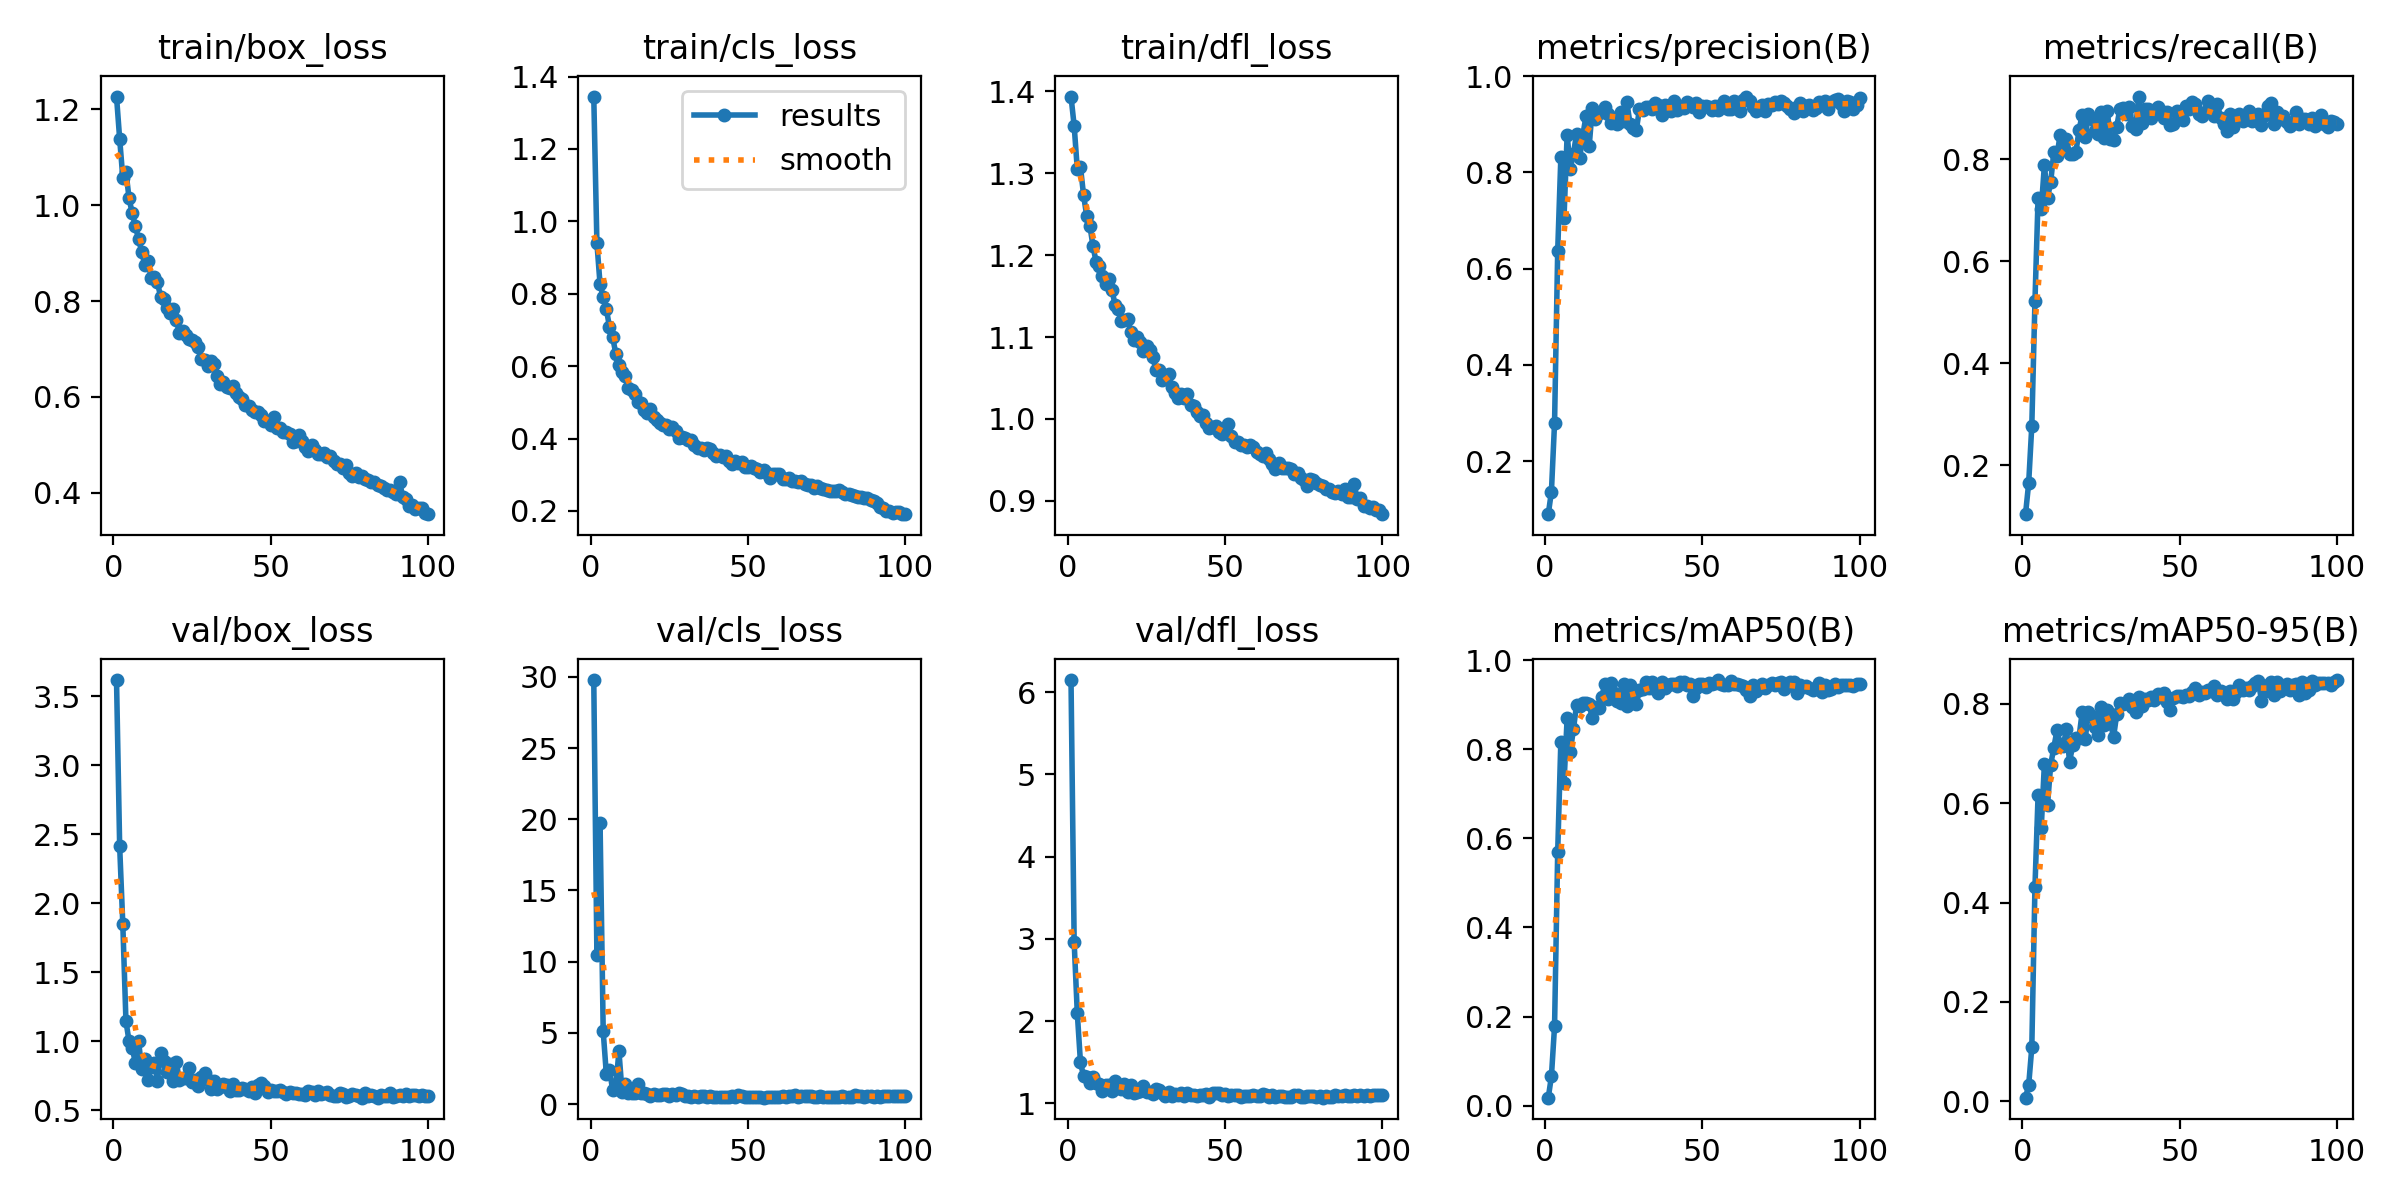

The data file committed next to this chart (first rows):
epoch, train/box_loss, train/cls_loss, train/dfl_loss, metrics/precision(B), metrics/recall(B), metrics/mAP50(B), metrics/mAP50-95(B), val/box_loss, val/cls_loss, val/dfl_loss, lr/pg0, lr/pg1, lr/pg2
1, 1.227, 1.345, 1.393, 0.08976, 0.1038, 0.01782, 0.00731, 3.616, 29.77, 6.148, 0.06775, 0.0006581, 0.0006581
2, 1.139, 0.94, 1.358, 0.1363, 0.1643, 0.0655, 0.03232, 2.413, 10.44, 2.961, 0.03507, 0.001311, 0.001311
3, 1.058, 0.8261, 1.305, 0.2796, 0.2774, 0.1782, 0.1086, 1.848, 19.74, 2.093, 0.002379, 0.001952, 0.001952
4, 1.069, 0.7918, 1.308, 0.6369, 0.5216, 0.5697, 0.4315, 1.145, 5.098, 1.499, 0.00194, 0.00194, 0.00194
5, 1.014, 0.7576, 1.273, 0.8312, 0.7252, 0.8173, 0.6172, 0.9992, 2.094, 1.326, 0.00194, 0.00194, 0.00194
6, 0.9829, 0.7081, 1.248, 0.7048, 0.7022, 0.7238, 0.5503, 0.948, 2.421, 1.317, 0.00192, 0.00192, 0.00192
7, 0.9565, 0.6802, 1.236, 0.8782, 0.7891, 0.8699, 0.6792, 0.8463, 0.9793, 1.246, 0.0019, 0.0019, 0.0019
8, 0.9294, 0.6345, 1.211, 0.8079, 0.7239, 0.7947, 0.5968, 1.002, 1.207, 1.314, 0.00188, 0.00188, 0.00188
9, 0.9031, 0.6044, 1.191, 0.8383, 0.7556, 0.8447, 0.6774, 0.8024, 3.709, 1.243, 0.00186, 0.00186, 0.00186
10, 0.8751, 0.5824, 1.187, 0.8806, 0.8147, 0.9004, 0.712, 0.8686, 0.8208, 1.235, 0.00184, 0.00184, 0.00184
11, 0.8829, 0.5733, 1.174, 0.8306, 0.8064, 0.897, 0.7466, 0.719, 1.411, 1.147, 0.00182, 0.00182, 0.00182
12, 0.8488, 0.5396, 1.164, 0.8776, 0.849, 0.9038, 0.7197, 0.812, 0.7942, 1.223, 0.0018, 0.0018, 0.0018
13, 0.8501, 0.5344, 1.171, 0.917, 0.823, 0.9028, 0.7146, 0.8441, 0.7447, 1.22, 0.00178, 0.00178, 0.00178
14, 0.8399, 0.5244, 1.158, 0.8537, 0.8403, 0.9009, 0.7495, 0.7146, 0.7603, 1.153, 0.00176, 0.00176, 0.00176
15, 0.8089, 0.5007, 1.139, 0.9337, 0.8104, 0.8692, 0.6837, 0.9132, 1.42, 1.274, 0.00174, 0.00174, 0.00174
16, 0.8036, 0.498, 1.134, 0.9111, 0.8117, 0.8958, 0.7163, 0.8572, 0.7481, 1.22, 0.00172, 0.00172, 0.00172
17, 0.7854, 0.479, 1.12, 0.9226, 0.8137, 0.8922, 0.7314, 0.7753, 0.7818, 1.173, 0.0017, 0.0017, 0.0017
18, 0.7761, 0.4714, 1.121, 0.9254, 0.8569, 0.9175, 0.7322, 0.8349, 0.7326, 1.231, 0.00168, 0.00168, 0.00168
19, 0.7825, 0.4816, 1.122, 0.9368, 0.8876, 0.9463, 0.783, 0.714, 0.5607, 1.138, 0.00166, 0.00166, 0.00166
20, 0.7606, 0.4592, 1.106, 0.9221, 0.8431, 0.912, 0.7303, 0.847, 0.709, 1.222, 0.00164, 0.00164, 0.00164
21, 0.7336, 0.4502, 1.096, 0.9027, 0.8892, 0.9477, 0.7842, 0.7191, 0.6298, 1.128, 0.00162, 0.00162, 0.00162
22, 0.7366, 0.4426, 1.1, 0.9123, 0.8786, 0.9264, 0.7765, 0.7346, 0.6451, 1.142, 0.0016, 0.0016, 0.0016
23, 0.7295, 0.4379, 1.093, 0.9, 0.8559, 0.9074, 0.7528, 0.7311, 0.6875, 1.152, 0.00158, 0.00158, 0.00158
24, 0.7215, 0.4378, 1.083, 0.925, 0.851, 0.9045, 0.7383, 0.8038, 0.6746, 1.209, 0.00156, 0.00156, 0.00156
25, 0.7188, 0.4276, 1.089, 0.9071, 0.8935, 0.9456, 0.794, 0.7086, 0.5355, 1.139, 0.00154, 0.00154, 0.00154
26, 0.7137, 0.4324, 1.084, 0.9455, 0.843, 0.898, 0.7582, 0.7168, 0.7095, 1.14, 0.00152, 0.00152, 0.00152
27, 0.7041, 0.4219, 1.076, 0.9002, 0.8943, 0.9432, 0.788, 0.6779, 0.6654, 1.11, 0.0015, 0.0015, 0.0015
28, 0.6788, 0.401, 1.06, 0.8932, 0.84, 0.909, 0.7614, 0.7382, 0.7567, 1.169, 0.00148, 0.00148, 0.00148
29, 0.6776, 0.4033, 1.059, 0.8885, 0.8379, 0.902, 0.7337, 0.7726, 0.7193, 1.162, 0.00146, 0.00146, 0.00146
30, 0.6653, 0.402, 1.047, 0.9316, 0.8643, 0.9331, 0.7796, 0.7164, 0.5816, 1.123, 0.00144, 0.00144, 0.00144
31, 0.6739, 0.3962, 1.052, 0.9305, 0.8998, 0.9359, 0.8027, 0.6526, 0.5403, 1.091, 0.00142, 0.00142, 0.00142
32, 0.6681, 0.3956, 1.055, 0.9351, 0.9012, 0.9503, 0.7991, 0.7112, 0.5122, 1.133, 0.0014, 0.0014, 0.0014
33, 0.6446, 0.3817, 1.039, 0.935, 0.8897, 0.9381, 0.8019, 0.6536, 0.5273, 1.089, 0.00138, 0.00138, 0.00138
34, 0.6275, 0.3736, 1.032, 0.9311, 0.9035, 0.9511, 0.8097, 0.6709, 0.4911, 1.117, 0.00136, 0.00136, 0.00136
35, 0.6321, 0.3734, 1.026, 0.9434, 0.8654, 0.9345, 0.793, 0.6916, 0.5687, 1.102, 0.00134, 0.00134, 0.00134
36, 0.6217, 0.3672, 1.03, 0.939, 0.8601, 0.9256, 0.7828, 0.6811, 0.5918, 1.125, 0.00132, 0.00132, 0.00132
37, 0.6179, 0.3731, 1.025, 0.9201, 0.9235, 0.9501, 0.813, 0.6377, 0.4888, 1.092, 0.0013, 0.0013, 0.0013
38, 0.6229, 0.3714, 1.031, 0.9397, 0.8717, 0.9385, 0.7947, 0.6923, 0.5422, 1.124, 0.00128, 0.00128, 0.00128
39, 0.6078, 0.3594, 1.017, 0.9296, 0.8995, 0.9452, 0.809, 0.6483, 0.5059, 1.099, 0.00126, 0.00126, 0.00126
40, 0.6008, 0.3525, 1.015, 0.9272, 0.8989, 0.9466, 0.8082, 0.6467, 0.5015, 1.094, 0.00124, 0.00124, 0.00124
41, 0.5956, 0.3532, 1.009, 0.9478, 0.8816, 0.9475, 0.813, 0.6615, 0.5029, 1.088, 0.00122, 0.00122, 0.00122
42, 0.5834, 0.3489, 1.004, 0.9291, 0.8889, 0.9423, 0.8071, 0.6511, 0.5143, 1.097, 0.0012, 0.0012, 0.0012
43, 0.5801, 0.3504, 1.005, 0.9333, 0.9031, 0.9505, 0.8207, 0.6415, 0.4763, 1.097, 0.00118, 0.00118, 0.00118
44, 0.5736, 0.3387, 0.9956, 0.9341, 0.8958, 0.95, 0.8148, 0.6665, 0.4929, 1.11, 0.00116, 0.00116, 0.00116
45, 0.5677, 0.3298, 0.9893, 0.9454, 0.8816, 0.9452, 0.8221, 0.6275, 0.5341, 1.074, 0.00114, 0.00114, 0.00114
46, 0.5679, 0.3369, 0.9906, 0.9431, 0.8923, 0.9454, 0.8038, 0.6834, 0.5076, 1.129, 0.00112, 0.00112, 0.00112
47, 0.5623, 0.3321, 0.992, 0.9352, 0.8669, 0.9198, 0.7875, 0.6973, 0.6544, 1.125, 0.0011, 0.0011, 0.0011
48, 0.549, 0.3338, 0.984, 0.9451, 0.8701, 0.9379, 0.8116, 0.6756, 0.5772, 1.124, 0.001081, 0.001081, 0.001081
49, 0.5504, 0.3216, 0.9817, 0.9246, 0.8949, 0.9454, 0.8158, 0.6356, 0.4939, 1.096, 0.001061, 0.001061, 0.001061
50, 0.5423, 0.3227, 0.985, 0.9389, 0.8895, 0.946, 0.8149, 0.6493, 0.497, 1.111, 0.00104, 0.00104, 0.00104
51, 0.5584, 0.3254, 0.9942, 0.9376, 0.8782, 0.9386, 0.8137, 0.6368, 0.5226, 1.091, 0.00102, 0.00102, 0.00102
52, 0.5359, 0.318, 0.9791, 0.9366, 0.9041, 0.9485, 0.8175, 0.6389, 0.4652, 1.099, 0.001001, 0.001001, 0.001001
53, 0.5344, 0.3168, 0.9724, 0.9295, 0.8982, 0.9467, 0.8157, 0.6451, 0.485, 1.099, 0.0009805, 0.0009805, 0.0009805
54, 0.5268, 0.3083, 0.9716, 0.9377, 0.9122, 0.9489, 0.8234, 0.63, 0.4635, 1.106, 0.0009605, 0.0009605, 0.0009605
55, 0.5258, 0.3143, 0.9682, 0.9301, 0.9089, 0.9553, 0.8312, 0.6176, 0.4444, 1.076, 0.0009405, 0.0009405, 0.0009405
56, 0.5224, 0.3059, 0.9687, 0.9403, 0.89, 0.9468, 0.8171, 0.6337, 0.488, 1.088, 0.0009205, 0.0009205, 0.0009205
57, 0.5065, 0.2902, 0.9656, 0.9491, 0.8849, 0.9439, 0.8231, 0.6248, 0.508, 1.093, 0.0009005, 0.0009005, 0.0009005
58, 0.5079, 0.3029, 0.9677, 0.9307, 0.8939, 0.9438, 0.8209, 0.6287, 0.5108, 1.091, 0.0008806, 0.0008806, 0.0008806
59, 0.5207, 0.301, 0.966, 0.9316, 0.9151, 0.9525, 0.8276, 0.6193, 0.4608, 1.095, 0.0008606, 0.0008606, 0.0008606
60, 0.5079, 0.3008, 0.9603, 0.9492, 0.8942, 0.9466, 0.8267, 0.6192, 0.4996, 1.093, 0.0008406, 0.0008406, 0.0008406
... 40 more rows
